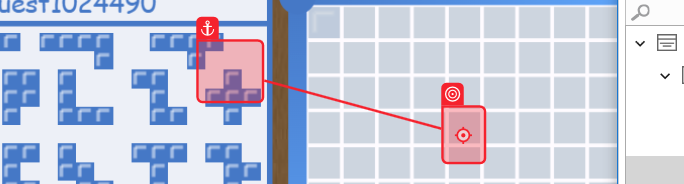
Task: Robotic Enterprise Framework
Workflow: BlueOpen

Step 1: click on 'B-SecondAdd'
